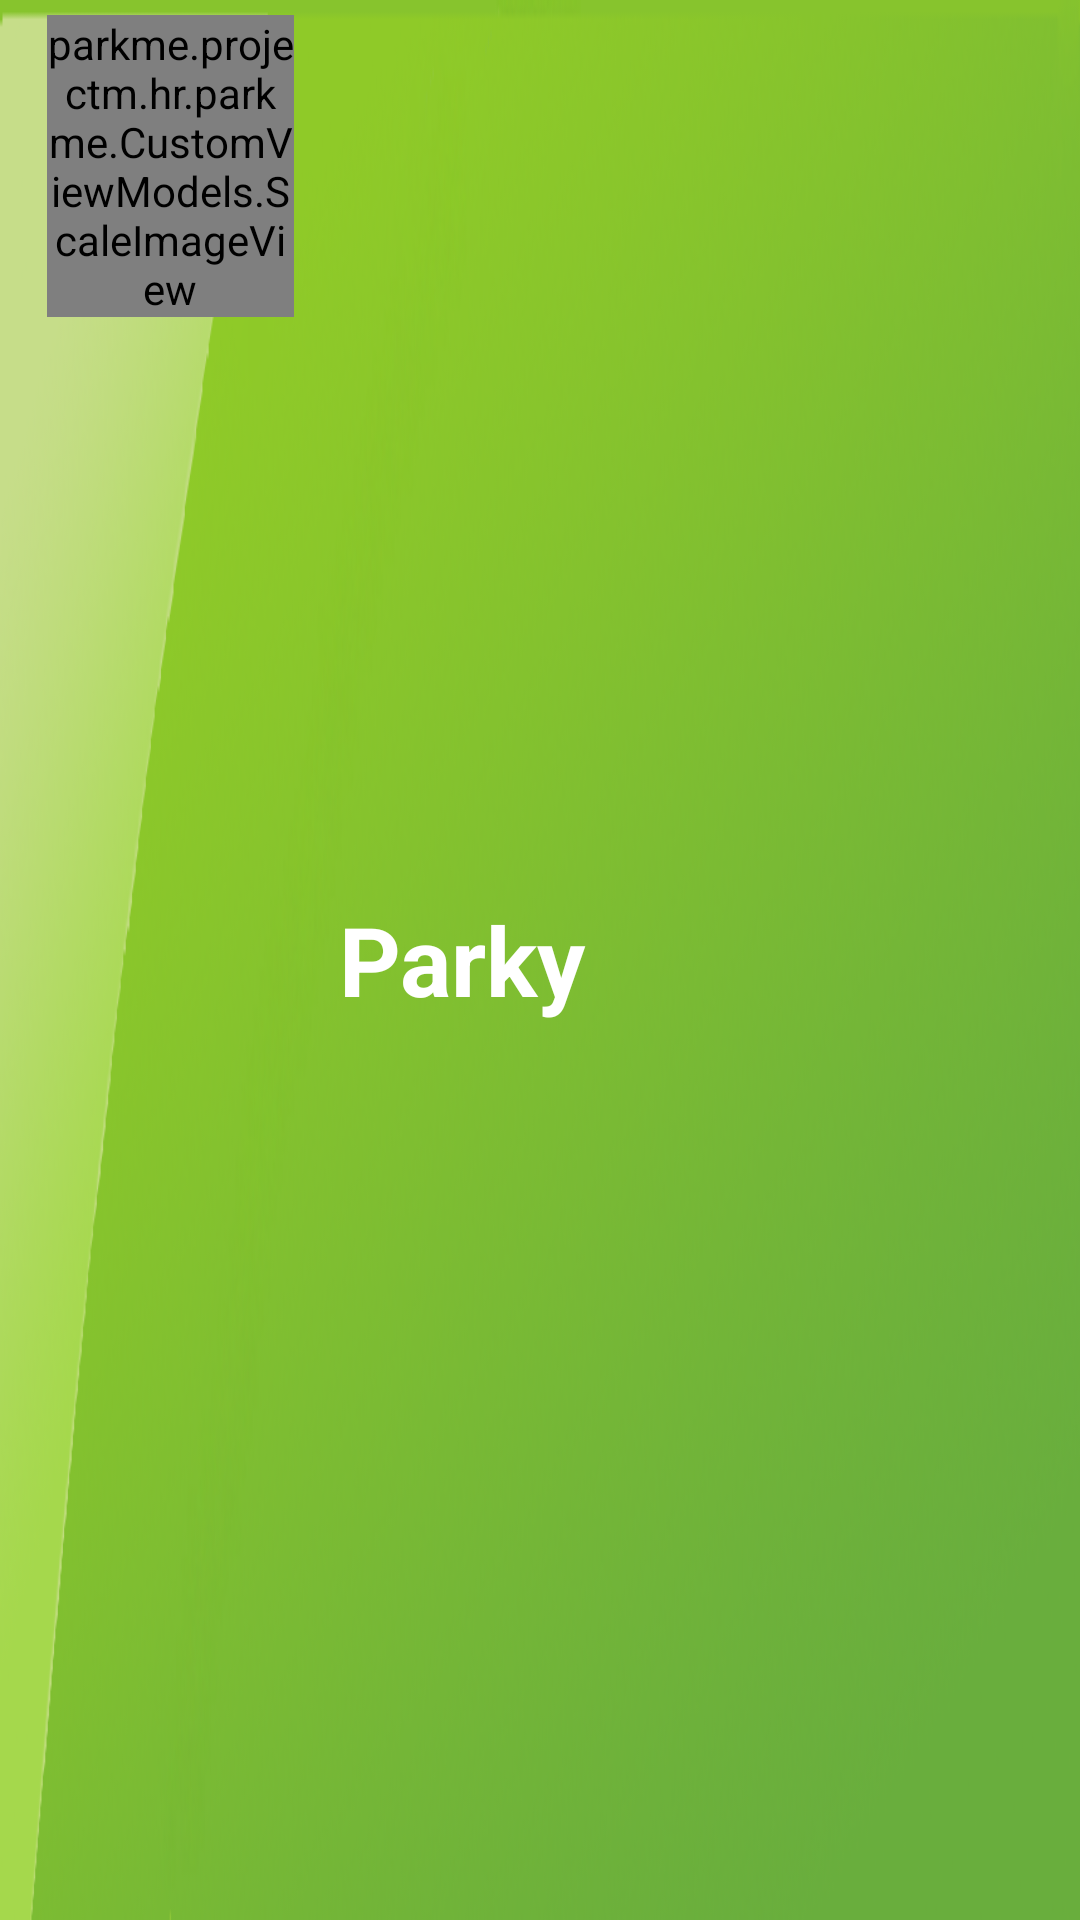

Here is an Android app screen rendered from its layout file. Give the layout XML and the strings, colors and styles it references.
<!-- AndroidManifest.xml: application theme AppTheme -->
<!-- res/layout/layout_custom_header.xml -->
<?xml version="1.0" encoding="utf-8"?>
<FrameLayout xmlns:android="http://schemas.android.com/apk/res/android"
    android:layout_width="fill_parent"
    android:layout_height="match_parent"
    android:background="@drawable/header">

    <LinearLayout
        android:orientation="horizontal"
        android:layout_width="fill_parent"
        android:layout_height="fill_parent"
        android:layout_gravity="center_vertical">

        <FrameLayout
            android:layout_width="0dp"
            android:layout_height="fill_parent"
            android:layout_weight="0.04"></FrameLayout>

        <parkme.projectm.hr.parkme.CustomViewModels.ScaleImageView
            android:layout_width="0dp"
            android:layout_height="wrap_content"
            android:id="@+id/imgViewLogo"
            android:src="@drawable/only_logo_round_small"
            android:layout_weight="0.30"
            android:layout_margin="5dp" />

        

        <TextView
            android:layout_width="wrap_content"
            android:layout_height="wrap_content"
            android:textAppearance="?android:attr/textAppearanceLarge"
            android:text="Parky"
            android:id="@+id/txtParkyTitle"
            android:textColor="#ffffffff"
            android:textStyle="bold"
            android:gravity="center_vertical|start"
            android:paddingLeft="10dp"
            android:layout_weight="0.6"
            android:layout_gravity="center_vertical"
            android:textSize="@dimen/parky_title_text_size" />

    </LinearLayout>
</FrameLayout>
<!-- resources referenced by this layout -->
<resources>
  <dimen name="parky_title_text_size">32sp</dimen>
  <!-- drawable header: png bitmap (drawable, 152386 bytes) -->
  <!-- drawable only_logo_round_small: png bitmap (drawable, 61098 bytes) -->
  <style name="AppTheme" parent="Theme.AppCompat.Light.DarkActionBar">
          <item name="android:buttonStyle">@style/custom_button</item>
          <item name="android:windowActionBar">false</item>
          <item name="android:windowNoTitle">true</item>
          <item name="android:windowFullscreen">true</item>   
          
      </style>
  <style name="custom_button" parent="@android:style/Widget.Button">
          <item name="android:gravity">center_vertical|center_horizontal</item>
          <item name="android:textColor">@color/parky_text_dark_gray</item>
          <item name="android:textSize">@dimen/parky_button_text_size</item>
          <item name="android:textStyle">bold</item>
          <item name="android:background">@drawable/custom_button</item>
          <item name="android:focusable">true</item>
          <item name="android:clickable">true</item>
      </style>
  <color name="parky_text_dark_gray">#555555</color>
  <dimen name="parky_button_text_size">18sp</dimen>
</resources>
